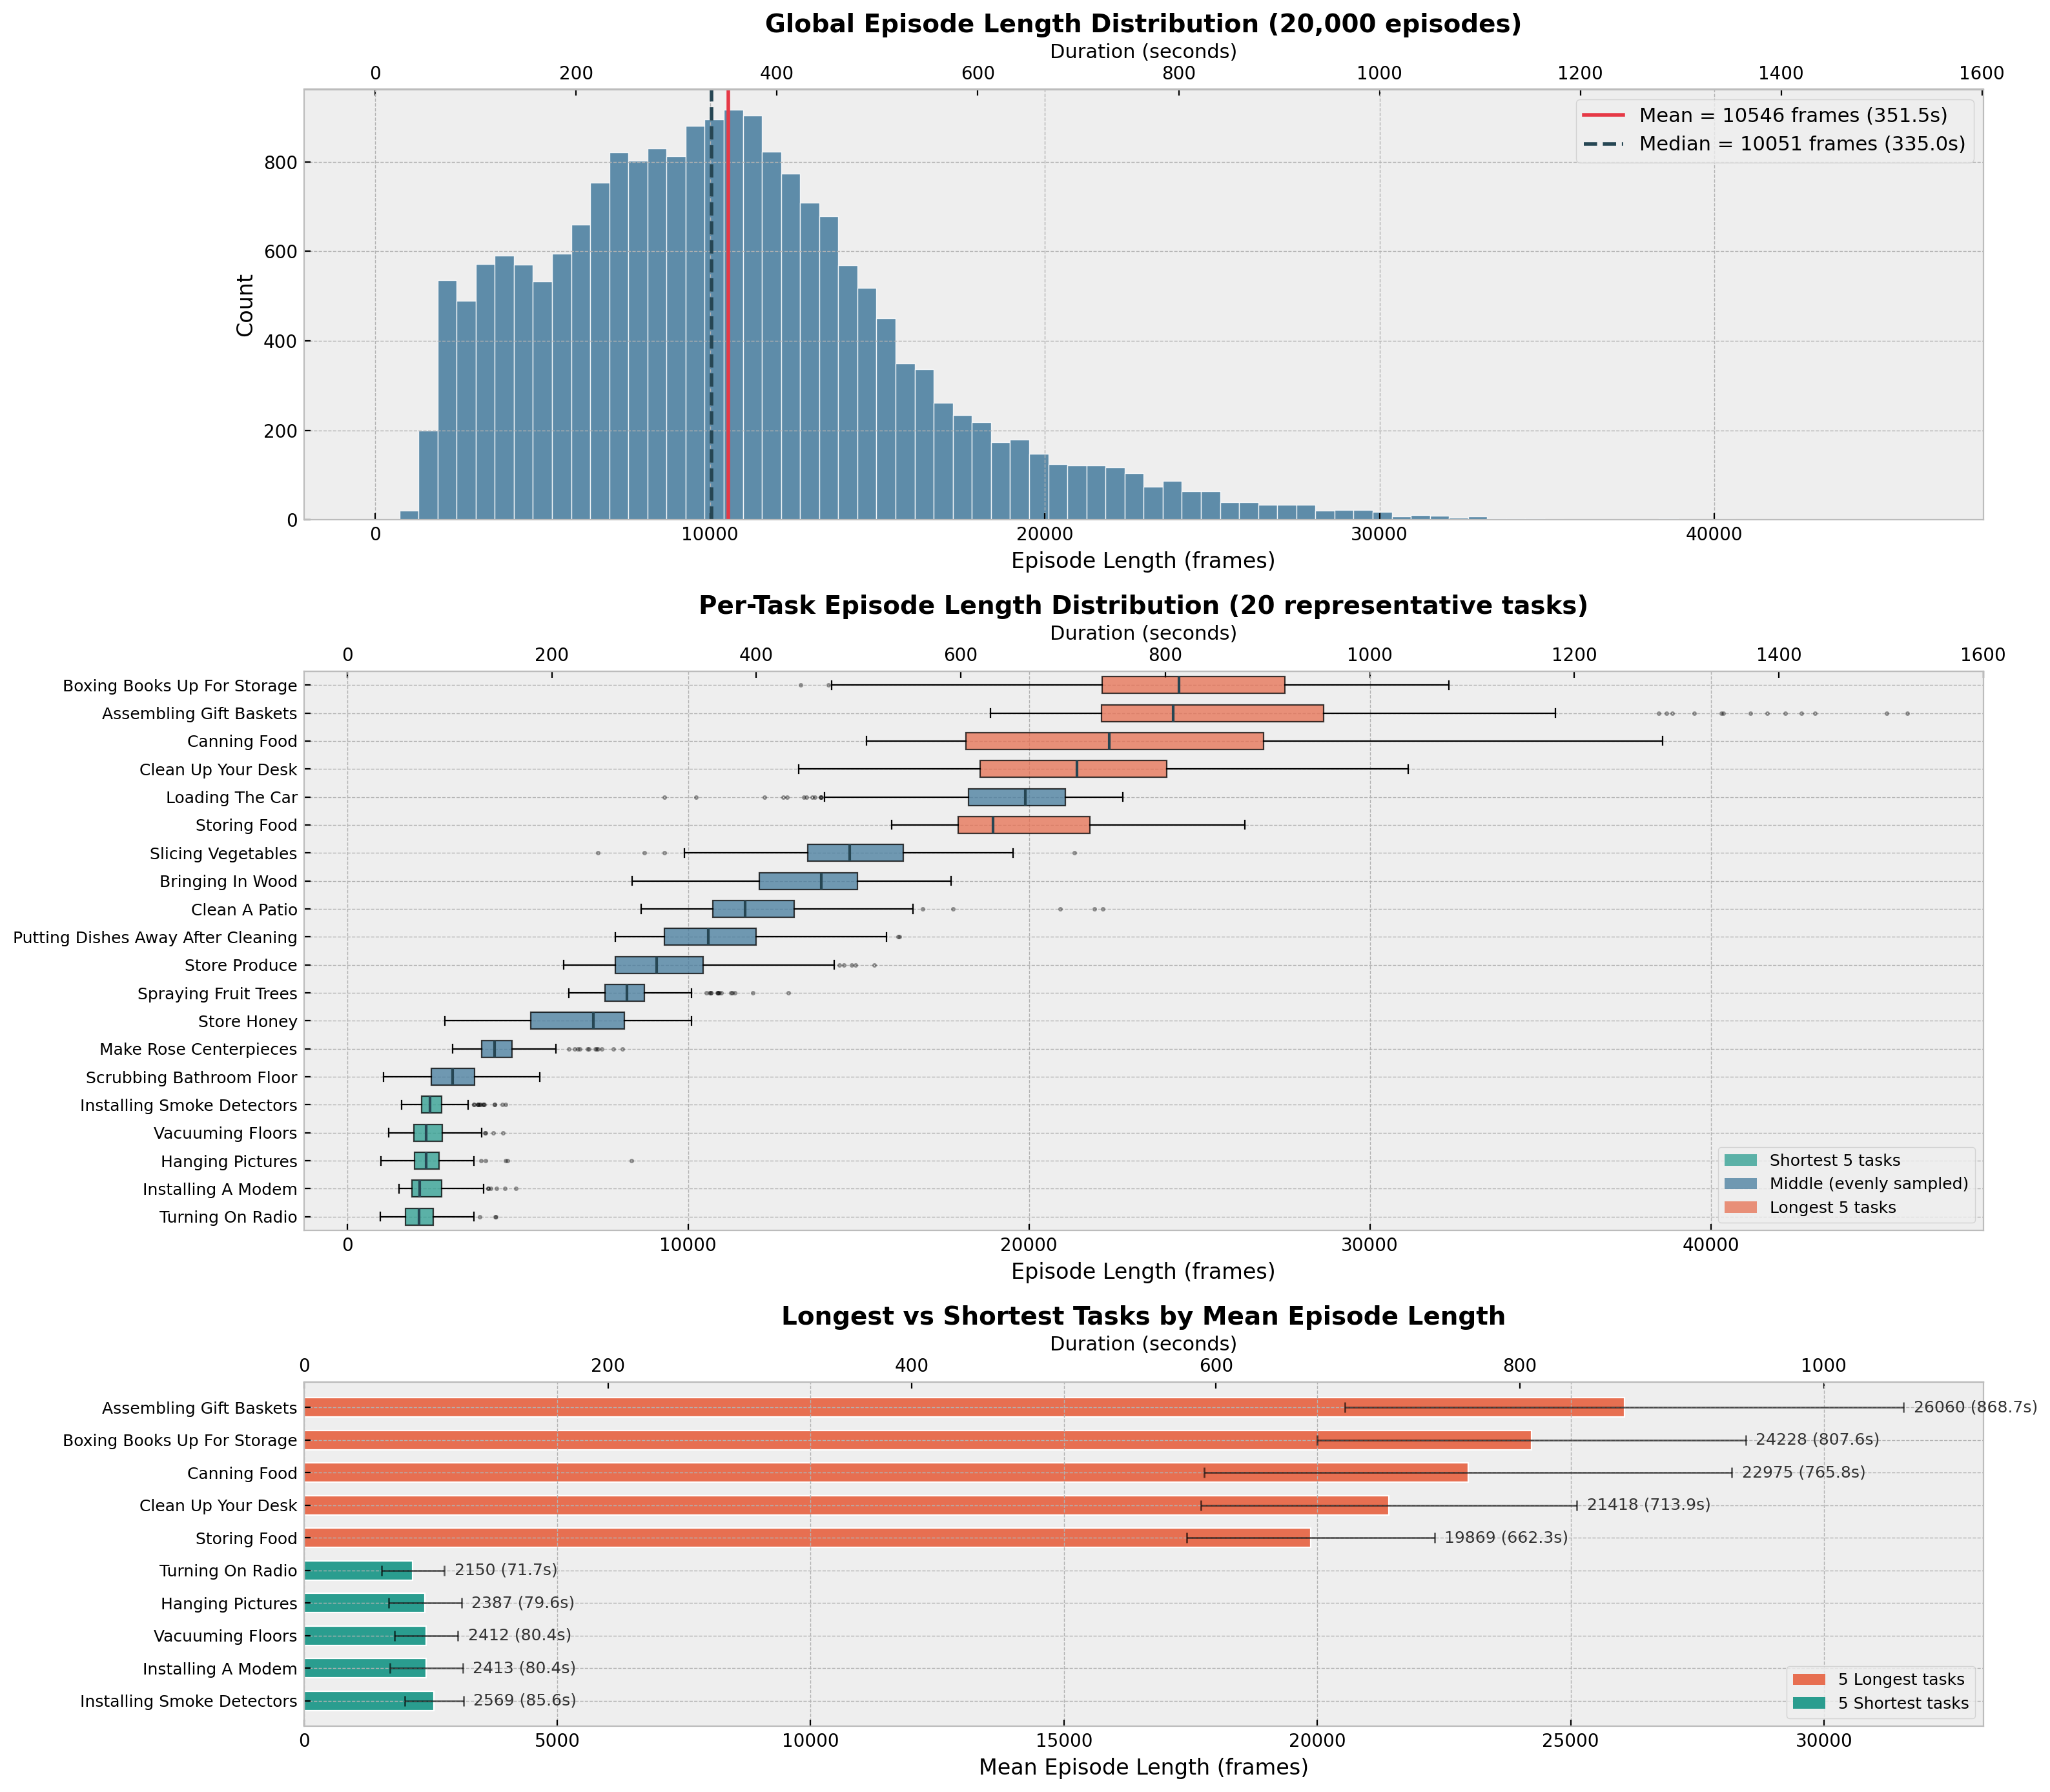

Write the Python code that produced this figure.
#!/mnt/r/VENV/dj/bin/python
"""
BEHAVIOR-1K Episode Length Distribution Analysis

Loads episode metadata from parquet chunks, produces a 3-panel figure:
  1. Global episode length histogram with mean/median markers
  2. Per-task boxplot for 20 representative tasks
  3. Top/bottom 5 tasks bar chart by mean episode length
"""
import os
import glob

import matplotlib
import matplotlib.pyplot as plt
import matplotlib.ticker as ticker
import numpy as np
import pandas as pd

matplotlib.rcParams['font.family'] = ['DejaVu Sans']
plt.style.use('bmh')

FPS = 30
OUT_PATH = os.path.join(os.path.dirname(os.path.abspath(__file__)),
                        'episode_length_distribution.png')

# ---------------------------------------------------------------------------
# 1. Load data
# ---------------------------------------------------------------------------
ep_dir = '/mnt/g/DATA/b1k_26/datasets/demos/meta/episodes'
all_eps = []
for chunk in sorted(os.listdir(ep_dir)):
    chunk_path = os.path.join(ep_dir, chunk)
    if not os.path.isdir(chunk_path):
        continue
    for f in sorted(glob.glob(os.path.join(chunk_path, '*.parquet'))):
        all_eps.append(pd.read_parquet(f, columns=['episode_index', 'tasks',
                                                    'length']))
eps = pd.concat(all_eps, ignore_index=True)
eps['task_name'] = eps['tasks'].apply(
    lambda x: str(x[0]).replace('_', ' ') if hasattr(x, '__len__') else
    str(x).replace('_', ' ')
)

print(f'Loaded {len(eps)} episodes across {eps["task_name"].nunique()} tasks')

# Per-task statistics
task_stats = (eps.groupby('task_name')['length']
              .agg(['mean', 'median', 'std', 'count'])
              .sort_values('mean'))

# ---------------------------------------------------------------------------
# 2. Build figure
# ---------------------------------------------------------------------------
fig, axes = plt.subplots(3, 1, figsize=(16, 14),
                         gridspec_kw={'height_ratios': [1, 1.3, 0.8]})

# ---- Panel 1: Global histogram ----
ax1 = axes[0]
lengths = eps['length'].values
mean_len = np.mean(lengths)
median_len = np.median(lengths)

ax1.hist(lengths, bins=80, color='#457B9D', edgecolor='white', linewidth=0.5,
         alpha=0.85)
ax1.axvline(mean_len, color='#E63946', linestyle='-', linewidth=2,
            label=f'Mean = {mean_len:.0f} frames ({mean_len / FPS:.1f}s)')
ax1.axvline(median_len, color='#264653', linestyle='--', linewidth=2,
            label=f'Median = {median_len:.0f} frames ({median_len / FPS:.1f}s)')
ax1.legend(fontsize=11, loc='upper right')
ax1.set_xlabel('Episode Length (frames)', fontsize=12)
ax1.set_ylabel('Count', fontsize=12)
ax1.set_title('Global Episode Length Distribution (20,000 episodes)',
              fontsize=14, fontweight='bold')

# Secondary x-axis: seconds
ax1_sec = ax1.secondary_xaxis('top', functions=(lambda x: x / FPS,
                                                 lambda x: x * FPS))
ax1_sec.set_xlabel('Duration (seconds)', fontsize=11)

# ---- Panel 2: Per-task boxplot (20 representative tasks) ----
ax2 = axes[1]

sorted_tasks = task_stats.index.tolist()  # already sorted by mean
n_tasks = len(sorted_tasks)

# Select 20 representative tasks: shortest 5, longest 5, 10 evenly from middle
shortest_5 = sorted_tasks[:5]
longest_5 = sorted_tasks[-5:]
middle_range = sorted_tasks[5:-5]
if len(middle_range) >= 10:
    indices = np.linspace(0, len(middle_range) - 1, 10, dtype=int)
    middle_10 = [middle_range[i] for i in indices]
else:
    middle_10 = middle_range
selected_tasks = shortest_5 + middle_10 + longest_5

# Re-sort selected tasks by median for the boxplot
selected_medians = task_stats.loc[selected_tasks, 'median'].sort_values()
selected_tasks_sorted = selected_medians.index.tolist()

# Gather data for boxplot
box_data = [eps.loc[eps['task_name'] == t, 'length'].values
            for t in selected_tasks_sorted]

# Color by category
colors_box = []
for t in selected_tasks_sorted:
    if t in shortest_5:
        colors_box.append('#2A9D8F')
    elif t in longest_5:
        colors_box.append('#E76F51')
    else:
        colors_box.append('#457B9D')

bp = ax2.boxplot(box_data, vert=False, patch_artist=True,
                 widths=0.6,
                 boxprops=dict(linewidth=0.8),
                 medianprops=dict(color='#264653', linewidth=1.5),
                 whiskerprops=dict(linewidth=0.8),
                 capprops=dict(linewidth=0.8),
                 flierprops=dict(marker='.', markersize=3, alpha=0.4))
for patch, color in zip(bp['boxes'], colors_box):
    patch.set_facecolor(color)
    patch.set_alpha(0.75)

# Capitalize first letter of each task name for labels
display_labels = [t.title() for t in selected_tasks_sorted]
ax2.set_yticklabels(display_labels, fontsize=9)
ax2.set_xlabel('Episode Length (frames)', fontsize=12)
ax2.set_title('Per-Task Episode Length Distribution (20 representative tasks)',
              fontsize=14, fontweight='bold')

# Legend for color categories
from matplotlib.patches import Patch
legend_elements = [
    Patch(facecolor='#2A9D8F', alpha=0.75, label='Shortest 5 tasks'),
    Patch(facecolor='#457B9D', alpha=0.75, label='Middle (evenly sampled)'),
    Patch(facecolor='#E76F51', alpha=0.75, label='Longest 5 tasks'),
]
ax2.legend(handles=legend_elements, fontsize=9, loc='lower right')

# Secondary x-axis: seconds
ax2_sec = ax2.secondary_xaxis('top', functions=(lambda x: x / FPS,
                                                 lambda x: x * FPS))
ax2_sec.set_xlabel('Duration (seconds)', fontsize=11)

# ---- Panel 3: Top/bottom 5 tasks bar chart ----
ax3 = axes[2]

bottom_5 = task_stats.head(5)
top_5 = task_stats.tail(5).iloc[::-1]  # reverse so longest first

all_10 = pd.concat([top_5, bottom_5])
labels = [t.title() for t in all_10.index]
means = all_10['mean'].values
stds = all_10['std'].values
colors_bar = ['#E76F51'] * 5 + ['#2A9D8F'] * 5

y_pos = np.arange(len(labels))
bars = ax3.barh(y_pos, means, xerr=stds, height=0.6,
                color=colors_bar, edgecolor='white', linewidth=0.8,
                capsize=3, error_kw=dict(linewidth=1, alpha=0.6))

# Annotate bars with mean value
for i, (m, s) in enumerate(zip(means, stds)):
    ax3.text(m + s + 200, i, f'{m:.0f} ({m / FPS:.1f}s)',
             va='center', fontsize=9, color='#333333')

ax3.set_yticks(y_pos)
ax3.set_yticklabels(labels, fontsize=9)
ax3.set_xlabel('Mean Episode Length (frames)', fontsize=12)
ax3.set_title('Longest vs Shortest Tasks by Mean Episode Length',
              fontsize=14, fontweight='bold')
ax3.invert_yaxis()

# Legend
legend_bars = [
    Patch(facecolor='#E76F51', label='5 Longest tasks'),
    Patch(facecolor='#2A9D8F', label='5 Shortest tasks'),
]
ax3.legend(handles=legend_bars, fontsize=9, loc='lower right')

# Secondary x-axis: seconds
ax3_sec = ax3.secondary_xaxis('top', functions=(lambda x: x / FPS,
                                                 lambda x: x * FPS))
ax3_sec.set_xlabel('Duration (seconds)', fontsize=11)

# ---------------------------------------------------------------------------
# 3. Save
# ---------------------------------------------------------------------------
plt.tight_layout()
fig.savefig(OUT_PATH, dpi=200, bbox_inches='tight', facecolor='white')
print(f'Saved to {OUT_PATH}')
plt.close(fig)
